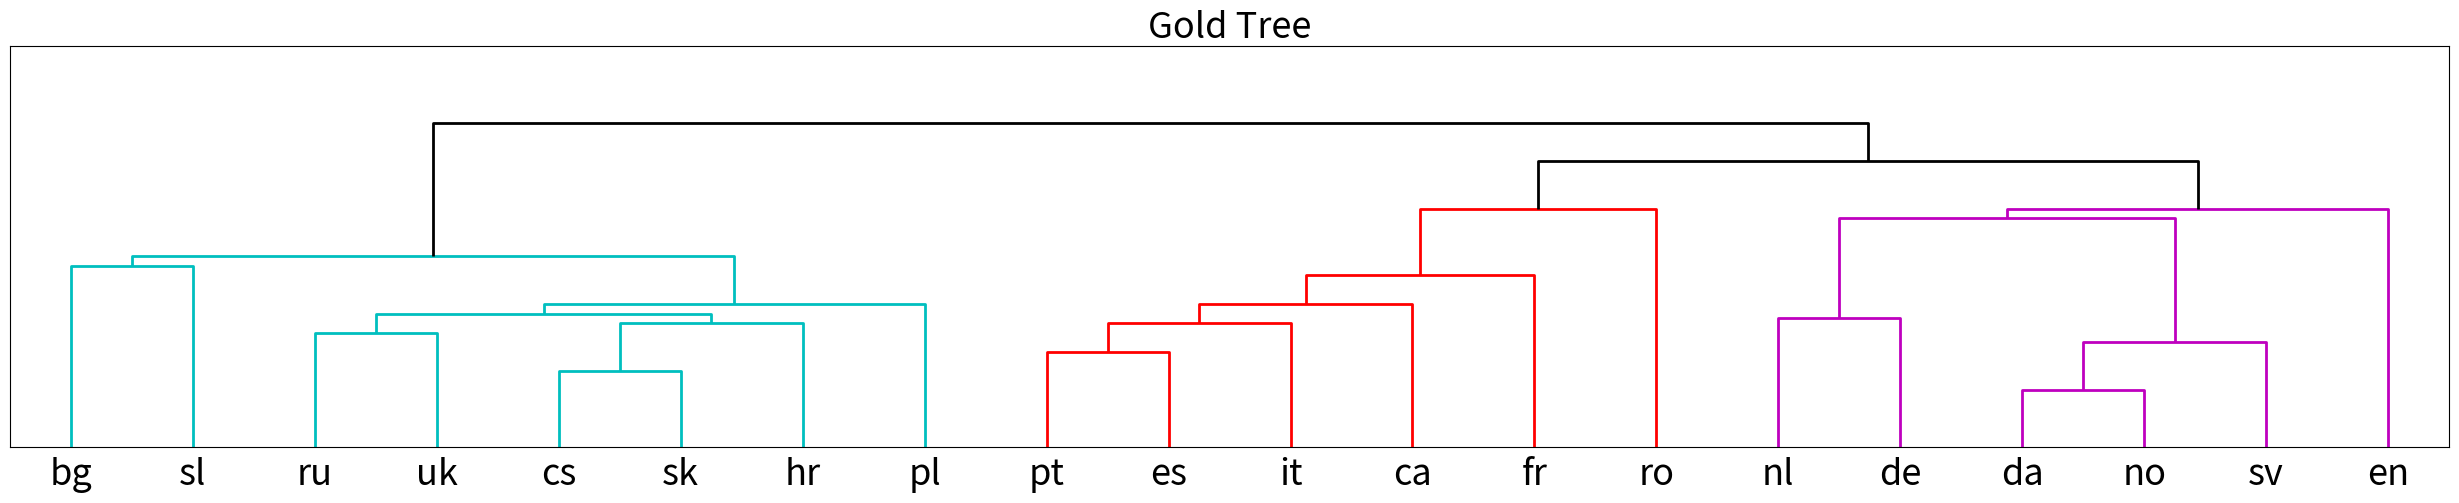

Reproduce this figure in Python. (Note: this script raises an exception after producing the figure.)
from scipy.cluster.hierarchy import _plot_dendrogram
from matplotlib import pyplot as plt

import numpy as np

# These lines hard-code the gold tree for words


save_dir = "../results/word-based/"

# Coordinates for the tree
#Position
icoord = [

    # bg-sl
    [5.0, 5.0, 15.0, 15.0],

    # ru-uk
    [25.0, 25.0, 35.0, 35.0],
    # cs/sk
    [45.0, 45.0, 55.0, 55.0],
    # cs/sk -hr
    [50.0, 50.0, 65.0, 65.0],
    # ru/uk -  cs/sk/hr
    [30.0, 30.0, 57.5, 57.5],
    # ru-tree -pl
    [43.75, 43.75, 75.0, 75.0],
    # bg/sl - pl
    [10.00, 10.00, 59.375, 59.375],
    # pt-es
    [85.0, 85.0, 95.0, 95.0],
    # pt/es - it
    [90.0, 90.0, 105.0, 105.0],
    # it - ca
    [97.5, 97.5, 115.0, 115.0],
    # ca - fr
    [106.25, 106.25, 125.0, 125.0],
    # fr-ro
    [115.625, 115.625, 135.0, 135.0],
    # nl-de
    [145.0, 145.0, 155.0, 155.0],
    # da-no
    [165.0, 165.0, 175.0, 175.0],
    # da/no-sv
    [170.0, 170.0, 185.0, 185.0],
    # nl/de - scandinavian
    [150.0, 150.0, 177.5, 177.5],
    # germanic-en
    [163.75, 163.75, 195.0, 195.0],
    # romanic-germanic/en
    [125.31, 125.31, 179.375, 179.375],
    # eastern - western (top edge)
    [34.69, 34.69, 152.34, 152.34]
]

# Height
dcoord = [
    # bg-sl
    [0.0, 0.95, 0.95, 0.0],
    # ru-uk
    [0.0, 0.6, 0.6, 0.0],
    # cs/sk
    [0.0, 0.4, 0.4, 0.0],
    # cs/sk -hr
    [0.4, 0.65, 0.65, 0.0],
    # ru/uk -  cs/sk/hr
    [0.6, 0.7, 0.7, 0.65],
    # ru-tree -pl
    [0.7, 0.75, 0.75, 0.0],
    # bg/sl - pl
    [0.95, 1.0, 1.0, 0.75],
    # pt-es
    [0.0, 0.5, 0.5, 0.0],
    # pt-es - it
    [0.5, 0.65, 0.65, 0.0],
    # it - ca
    [0.65, 0.75, 0.75, 0.0],
    # ca - fr
    [0.75, 0.9, 0.9, 0.0],
    # fr-ro
    [0.9, 1.25, 1.25, 0.0],
    # nl-de
    [0.0, 0.675, 0.675, 0.0],
    # da-no
    [0.0, 0.3, 0.3, 0.0],
    # da/no-sv
    [0.3, 0.55, 0.55, 0.0],
    # nl/de - scandinavian
    [0.675, 1.2, 1.2, 0.55],
    # germanic-en
    [1.2,1.25, 1.25, 0.0],
    # romanic-germanic/en
    [1.25, 1.5, 1.5, 1.25],
     # eastern - western
    [1.0, 1.7, 1.7, 1.5]

]

# Set leaves
ivl = ["bg", "sl", "ru", "uk", "cs", "sk","hr","pl", "pt", "es", "it", "ca","fr", "ro", "nl", "de", "da","no", "sv", "en"]

# Prepare Plot
threshold = 1.3
fig = plt.figure(figsize=(25, 5))
plt.title("Gold Tree", fontsize=26)
plt.yticks([])
plt.tick_params(labelsize=16)

n = 18
mh = 2
color_list = ['c', 'c', 'c', 'c', 'c', 'c', 'c' , 'r', 'r', 'r', 'r','r' ,'m', 'm', 'm', 'm','m', 'k', 'k','k','k','k']
p = 30
orientation = 'top'
no_labels = False
print("Plotting")
plt.tight_layout()
plt.ylabel('', fontsize=20)

with plt.rc_context({'lines.linewidth': 2.0}):
    _plot_dendrogram(icoord, dcoord, ivl, p, n, mh, orientation,
                     no_labels, color_list,
                     leaf_font_size=26.,
                     leaf_rotation=None,
                     contraction_marks=None,
                     ax=None,
                     above_threshold_color="k")

plt.savefig(save_dir + "goldtree_words" + str(int(threshold * 100)) + ".png")
